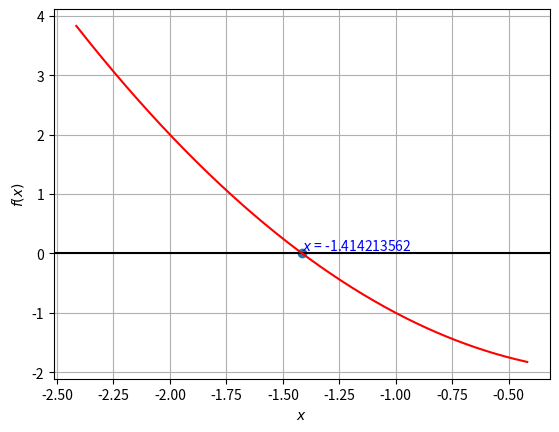

This chart was generated by the following Python code:
#Newton法による非線型方程式の解法プログラム
import numpy as np  #NumPyライブラリ
import matplotlib.pyplot as plt  #データ可視化ライブラリ


#解きたい方程式
def func_f(x):
    return x**2.0 -2.0


#Newton法（方程式の関数項、探索の開始点、微小量、誤差範囲、最大反復回数）
def newton(func_f, x0, eps=1e-10, error=1e-10, max_loop=100):
    num_calc = 0  #計算回数
    print("{:3d}:  x = {:.15f}".format(num_calc, x0))

    #ずっと繰り返す
    while(True):
        #中心差分による微分値
        func_df = (func_f(x0 +eps) -func_f(x0 -eps))/(2*eps)
        if(abs(func_df) <= eps):  #傾きが0に近ければ止める
            print("error: abs(func_df) is too small (<=", eps, ").")
            quit()

        #次の解を計算
        x1 = x0 -func_f(x0)/func_df

        num_calc += 1  #計算回数を数える
        print("{:3d}:  x = {:.15f}".format(num_calc, x0))

        #「誤差範囲が一定値以下」または「計算回数が一定値以上」ならば終了
        if(abs(x1-x0)<=error or max_loop<=num_calc):
            break

        #解を更新
        x0 = x1

    #最終的に得られた解
    print("x = {:.15f}".format(x0))

    return x0


#可視化（方程式の関数項、グラフ左端、グラフ右端、方程式の解）
def visualization(func_f, x_min, x_max, x_solved):
    plt.xlabel("$x$")  #x軸の名前
    plt.ylabel("$f(x)$")  #y軸の名前
    plt.grid()  #点線の目盛りを表示
    plt.axhline(0, color='#000000')  #f(x)=0の線

    #関数
    exact_x = np.arange(x_min,x_max, (x_max-x_min)/500.0)
    exact_y = func_f(exact_x)

    plt.plot(exact_x,exact_y, label="$f(x)$", color='#ff0000')  #関数を折線グラフで表示
    plt.scatter(x_solved,0.0)  #数値解を点グラフで表示
    plt.text(x_solved,0.0, "$x$ = {:.9f}".format(x_solved), va='bottom', color='#0000ff')
    plt.show()  #グラフを表示


#メイン実行部
if (__name__ == '__main__'):
    #Newton法で非線型方程式の解を計算
    solution = newton(func_f, -2.0)

    #結果を可視化
    visualization(func_f, solution-1.0, solution+1.0, solution)